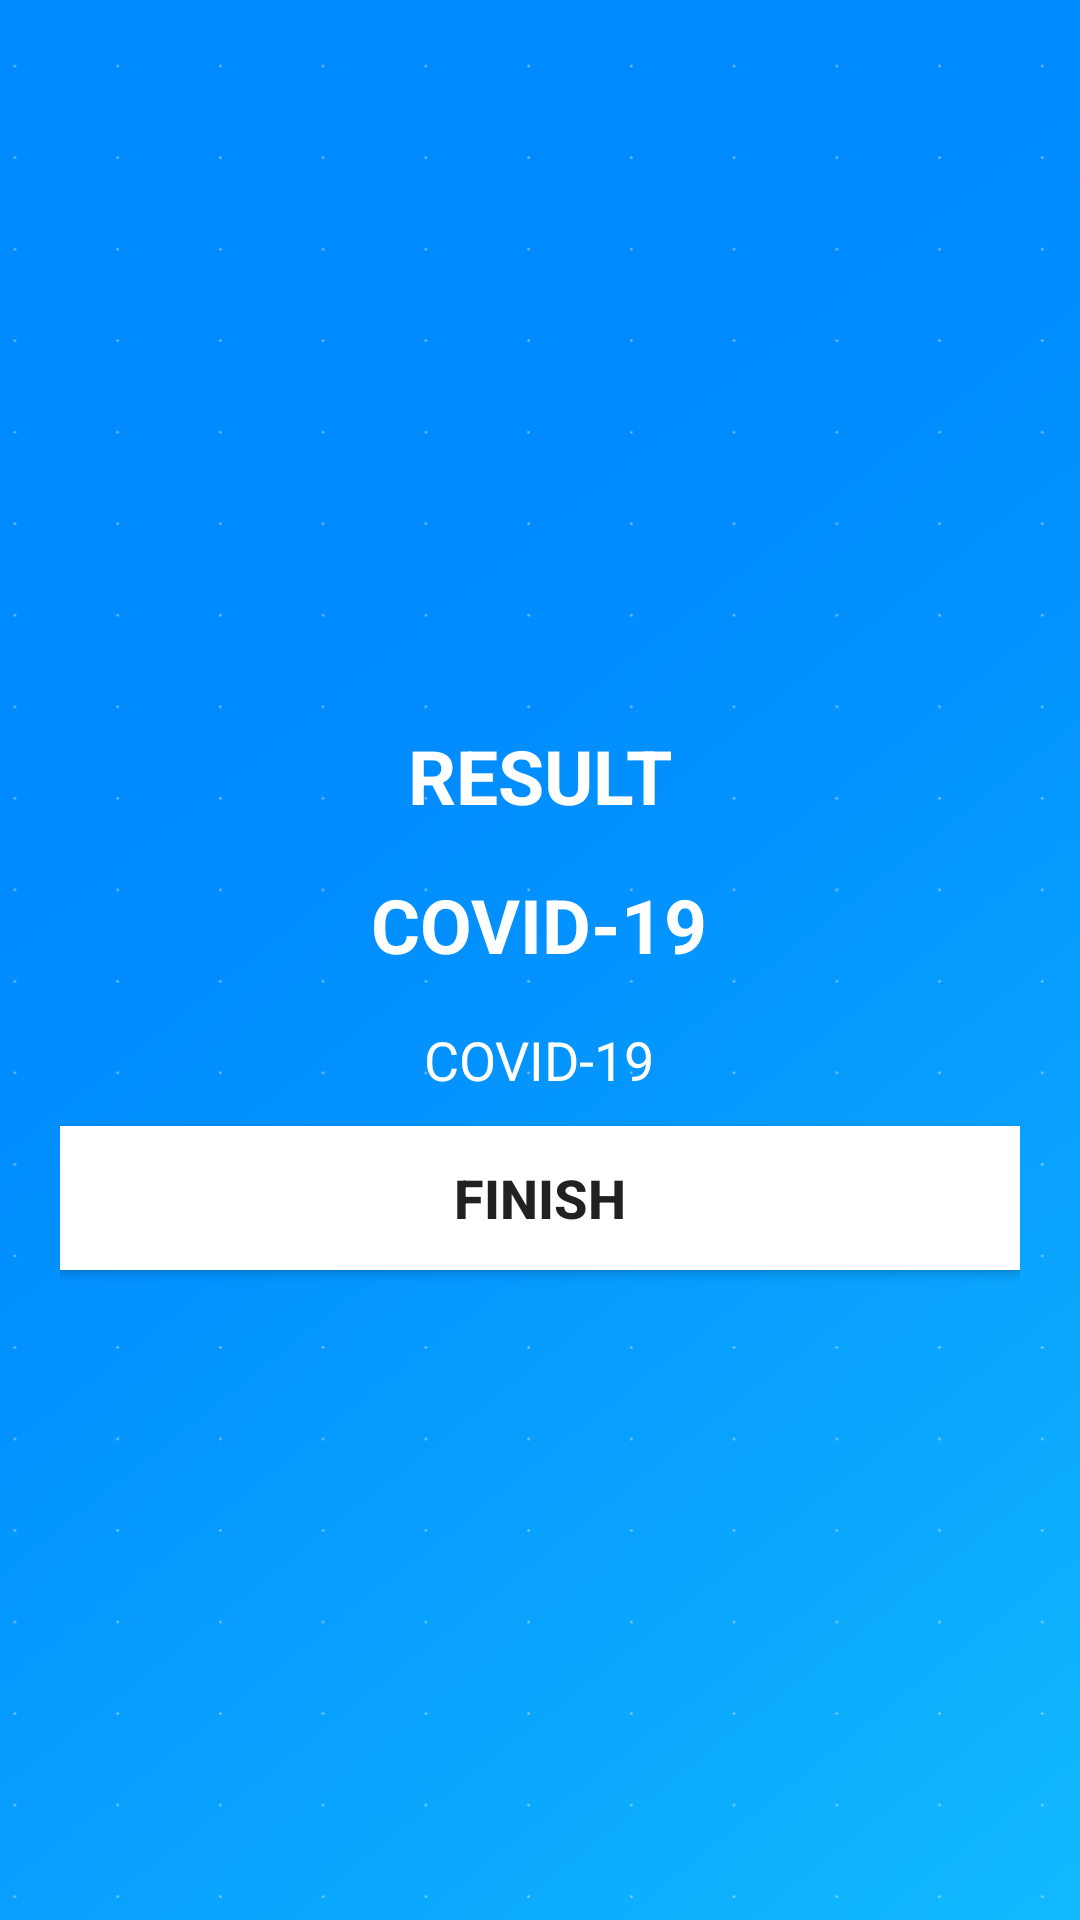

Layout XML and referenced resources for this Android screen:
<!-- AndroidManifest.xml: application theme Theme.SympTap -->
<!-- res/layout/fragment_result_coronavirus.xml -->
<?xml version="1.0" encoding="utf-8"?>
<LinearLayout xmlns:android="http://schemas.android.com/apk/res/android"
    xmlns:tools="http://schemas.android.com/tools"
    android:layout_width="match_parent"
    android:layout_height="match_parent"
    android:background="@drawable/bgapps"
    android:orientation="vertical"
    android:gravity="center"
    android:padding="20dp"
    tools:context=".ResultCoronavirus">

    <TextView
        android:id="@+id/tv_resultcoronavirus"
        android:layout_width="wrap_content"
        android:layout_height="wrap_content"
        android:layout_marginTop="25dp"
        android:text="@string/result"
        android:textColor="@color/white"
        android:textSize="25sp"
        android:textStyle="bold" />

    <TextView
        android:id="@+id/titlecoronavirus"
        android:layout_width="wrap_content"
        android:layout_height="wrap_content"
        android:layout_marginTop="16dp"
        android:text="@string/coronavirus"
        android:textColor="@color/white"
        android:textSize="25sp"
        android:textStyle="bold" />

    <TextView
        android:id="@+id/conclusioncoronavirus"
        android:layout_width="wrap_content"
        android:layout_height="wrap_content"
        android:layout_marginTop="16dp"
        android:text="@string/coronavirus"
        android:textAlignment="center"
        android:textColor="@color/white"
        android:textSize="18sp" />

    <Button
        android:id="@+id/finishcoronavirus"
        android:layout_width="match_parent"
        android:layout_height="wrap_content"
        android:layout_marginTop="10dp"
        android:background="@color/white"
        android:text="@string/finish"
        android:textSize="18sp"
        android:textStyle="bold" />

</LinearLayout>
<!-- resources referenced by this layout -->
<resources>
  <color name="white">#FFFFFFFF</color>
  <!-- drawable bgapps: png bitmap (drawable-v24, 23226 bytes) -->
  <string name="coronavirus">COVID-19</string>
  <string name="finish">FINISH</string>
  <string name="result">RESULT</string>
  <style name="Theme.SympTap" parent="Theme.MaterialComponents.DayNight.NoActionBar">
          
          <item name="colorPrimary">@color/purple_500</item>
          <item name="colorPrimaryVariant">@color/purple_700</item>
          <item name="colorOnPrimary">@color/white</item>
          
          <item name="colorSecondary">@color/teal_200</item>
          <item name="colorSecondaryVariant">@color/teal_700</item>
          <item name="colorOnSecondary">@color/black</item>
          
          <item name="android:statusBarColor" tools:targetApi="l">?attr/colorPrimaryVariant</item>
          
      </style>
  <color name="purple_500">#FF6200EE</color>
  <color name="purple_700">#008aff</color>
  <color name="teal_200">#FF03DAC5</color>
  <color name="teal_700">#FF018786</color>
  <color name="black">#FF000000</color>
</resources>
